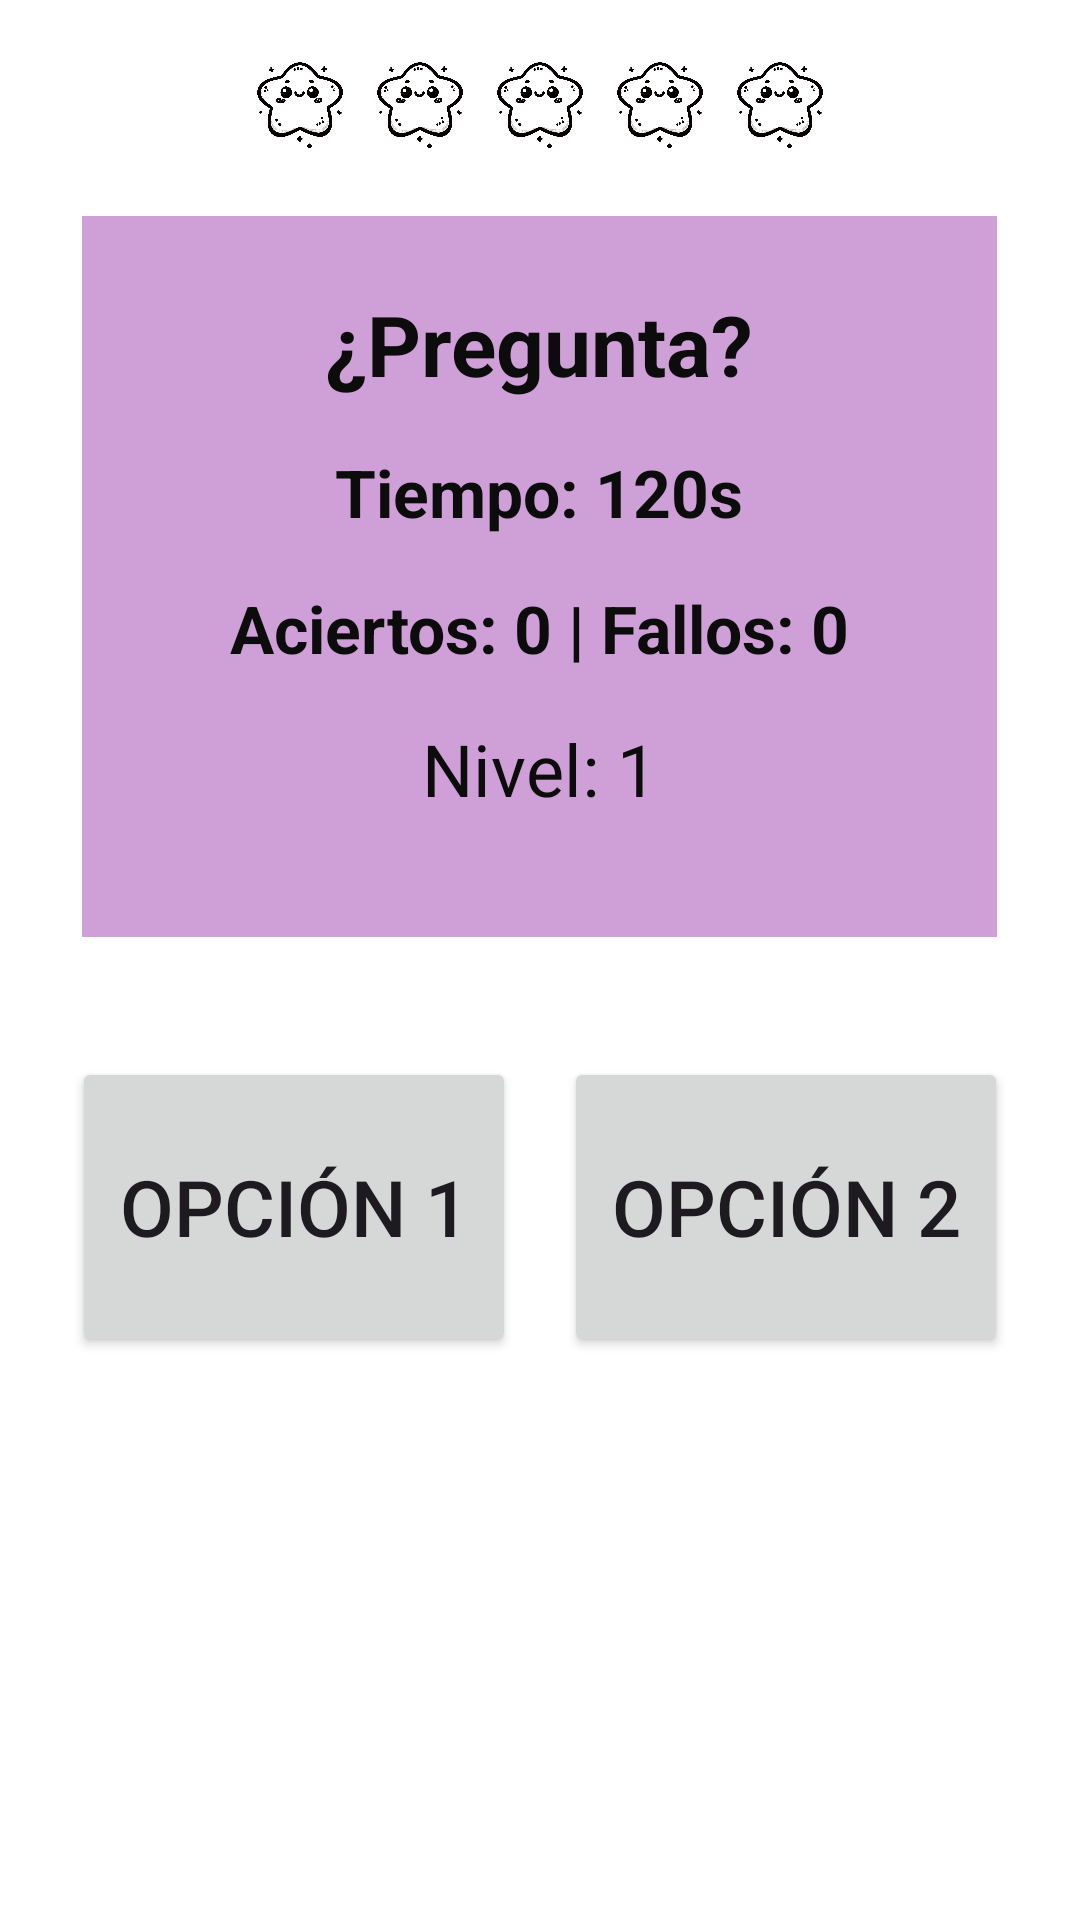

Write the Android layout XML for this screen, with the resource values it uses.
<!-- AndroidManifest.xml: application theme Theme.Multiplicando -->
<!-- res/layout/activity_juego.xml -->
<RelativeLayout xmlns:android="http://schemas.android.com/apk/res/android"
    xmlns:app="http://schemas.android.com/apk/res-auto"
    android:id="@+id/juegoLayout"
    android:layout_width="match_parent"
    android:layout_height="match_parent"
    android:background="#FFFFFF">

    <ScrollView
        android:layout_width="match_parent"
        android:layout_height="match_parent"
        android:padding="16dp">

        
        <LinearLayout
            android:layout_width="match_parent"
            android:layout_height="wrap_content"
            android:orientation="vertical"
            android:gravity="center_horizontal">

            
            <LinearLayout
                android:id="@+id/progresoLayout"
                android:orientation="horizontal"
                android:layout_width="wrap_content"
                android:layout_height="wrap_content"
                android:gravity="center"
                android:layout_marginBottom="16dp">

                <ImageView
                    android:id="@+id/estrella1"
                    android:layout_width="40dp"
                    android:layout_height="40dp"
                    android:src="@drawable/estrellasin"
                    android:contentDescription="@string/estrella_progreso" />

                <ImageView
                    android:id="@+id/estrella2"
                    android:layout_width="40dp"
                    android:layout_height="40dp"
                    android:src="@drawable/estrellasin"
                    android:contentDescription="@string/estrella_progreso" />

                <ImageView
                    android:id="@+id/estrella3"
                    android:layout_width="40dp"
                    android:layout_height="40dp"
                    android:src="@drawable/estrellasin"
                    android:contentDescription="@string/estrella_progreso" />

                <ImageView
                    android:id="@+id/estrella4"
                    android:layout_width="40dp"
                    android:layout_height="40dp"
                    android:src="@drawable/estrellasin"
                    android:contentDescription="@string/estrella_progreso" />

                <ImageView
                    android:id="@+id/estrella5"
                    android:layout_width="40dp"
                    android:layout_height="40dp"
                    android:src="@drawable/estrellasin"
                    android:contentDescription="@string/estrella_progreso" />
            </LinearLayout>

            
            <LinearLayout
                android:id="@+id/contenedorTextos"
                android:layout_width="305dp"
                android:layout_height="wrap_content"
                android:layout_marginBottom="16dp"
                android:background="#CFA0D7"
                android:gravity="center"
                android:orientation="vertical"
                android:padding="16dp">

                
                <TextView
                    android:id="@+id/preguntaTextView"
                    android:layout_width="match_parent"
                    android:layout_height="wrap_content"
                    android:gravity="center"
                    android:padding="8dp"
                    android:text="@string/pregunta"
                    android:textColor="#0D0C0C"
                    android:textSize="28sp"
                    android:textStyle="bold" />

                
                <TextView
                    android:id="@+id/timerTextView"
                    android:layout_width="match_parent"
                    android:layout_height="wrap_content"
                    android:gravity="center"
                    android:padding="8dp"
                    android:text="@string/cronometro_texto"
                    android:textColor="#0D0C0C"
                    android:textSize="22sp"
                    android:textStyle="bold" />

                
                <TextView
                    android:id="@+id/scoreTextView"
                    android:layout_width="match_parent"
                    android:layout_height="wrap_content"
                    android:gravity="center"
                    android:padding="8dp"
                    android:text="@string/puntaje_inicial"
                    android:textColor="#0D0C0C"
                    android:textSize="22sp"
                    android:textStyle="bold" />
                
                <TextView
                    android:id="@+id/nivelTextView"
                    android:layout_width="wrap_content"
                    android:layout_height="wrap_content"
                    android:layout_marginBottom="16dp"
                    android:background="#CFA0D7"
                    android:gravity="center"
                    android:padding="8dp"
                    android:text="Nivel: 1"
                    android:textColor="#0D0C0C"
                    android:textSize="24sp" />

            </LinearLayout>

            
            <GridLayout
                android:id="@+id/gridOpciones"
                android:layout_width="match_parent"
                android:layout_height="wrap_content"
                android:layout_marginTop="16dp"
                android:layout_marginBottom="16dp"
                android:alignmentMode="alignMargins"
                android:columnCount="2">

                
                <Button
                    android:id="@+id/opcion1Button"
                    style="@style/Boton"
                    android:layout_margin="8dp"
                    android:text="@string/opcion1"
                    android:textSize="26sp" />

                <Button
                    android:id="@+id/opcion2Button"
                    style="@style/Boton"
                    android:layout_margin="8dp"
                    android:text="@string/opcion2"
                    android:textSize="26sp" />

                <Button
                    android:id="@+id/opcion3Button"
                    style="@style/Boton"
                    android:layout_margin="8dp"
                    android:text="@string/opcion3"
                    android:textSize="26sp"
                    android:visibility="gone" />

                <Button
                    android:id="@+id/opcion4Button"
                    style="@style/Boton"
                    android:layout_margin="8dp"
                    android:text="@string/opcion4"
                    android:textSize="26sp"
                    android:visibility="gone" />
            </GridLayout>
        </LinearLayout>
    </ScrollView>
</RelativeLayout>
<!-- resources referenced by this layout -->
<resources>
  <!-- drawable estrellasin: png bitmap (drawable, 169991 bytes) -->
  <string name="cronometro_texto">Tiempo: 120s</string>
  <string name="estrella_progreso">Estrella de progreso</string>
  <string name="opcion1">Opción 1</string>
  <string name="opcion2">Opción 2</string>
  <string name="opcion3">Opción 3</string>
  <string name="opcion4">Opción 4</string>
  <string name="pregunta">¿Pregunta?</string>
  <string name="puntaje_inicial">Aciertos: 0 | Fallos: 0</string>
  <style name="Boton">
          <item name="android:layout_width">0dp</item>
          <item name="android:layout_height">100dp</item>
          <item name="android:layout_margin">8dp</item>
          <item name="android:textSize">18sp</item>
          <item name="android:layout_columnWeight">1</item>
  
  
      </style>
  <style name="Theme.Multiplicando" parent="Base.Theme.Multiplicando" />
  <style name="Base.Theme.Multiplicando" parent="Theme.Material3.DayNight.NoActionBar">
          
          
      </style>
</resources>
